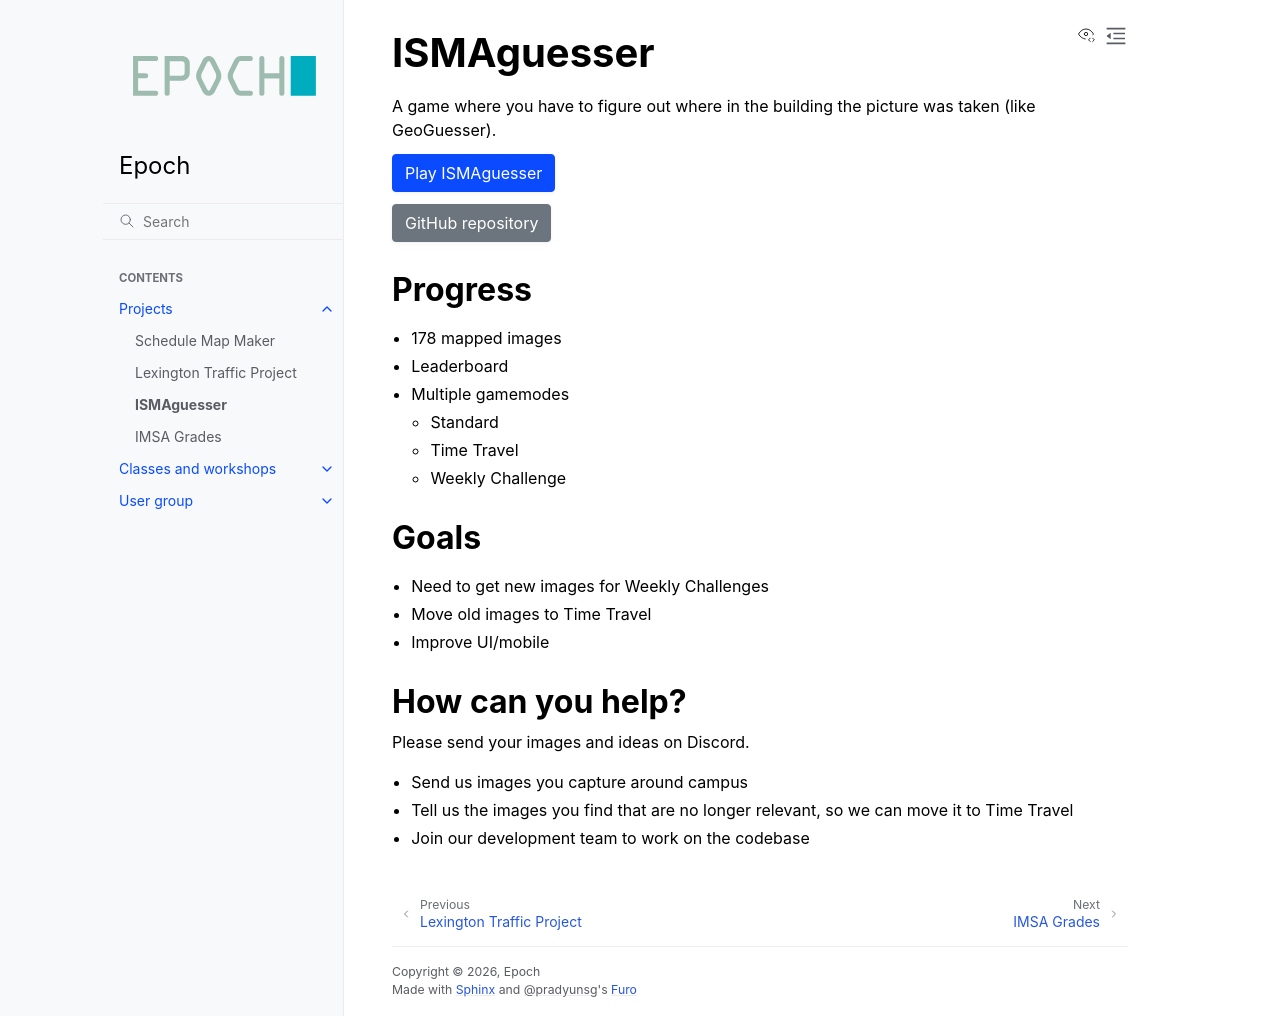

repository: epochml/epochml.github.io · page: projects/ismaguesser.html · generator: sphinx

# ISMAguesser

A game where you have to figure out where in the building the picture was taken (like GeoGuesser).

```{button-link} https://ismaguesser.vercel.app/
:color: primary
:shadow:

Play ISMAguesser
```

```{button-link} https://github.com/epochml/ISMAguesser
:color: secondary
:shadow:

GitHub repository
```

## Progress

* 178 mapped images
* Leaderboard
* Multiple gamemodes 
  * Standard
  * Time Travel
  * Weekly Challenge

## Goals

* Need to get new images for Weekly Challenges
* Move old images to Time Travel
* Improve UI/mobile

## How can you help?

Please send your images and ideas on Discord.

* Send us images you capture around campus
* Tell us the images you find that are no longer relevant, so we can move it to Time Travel
* Join our development team to work on the codebase
